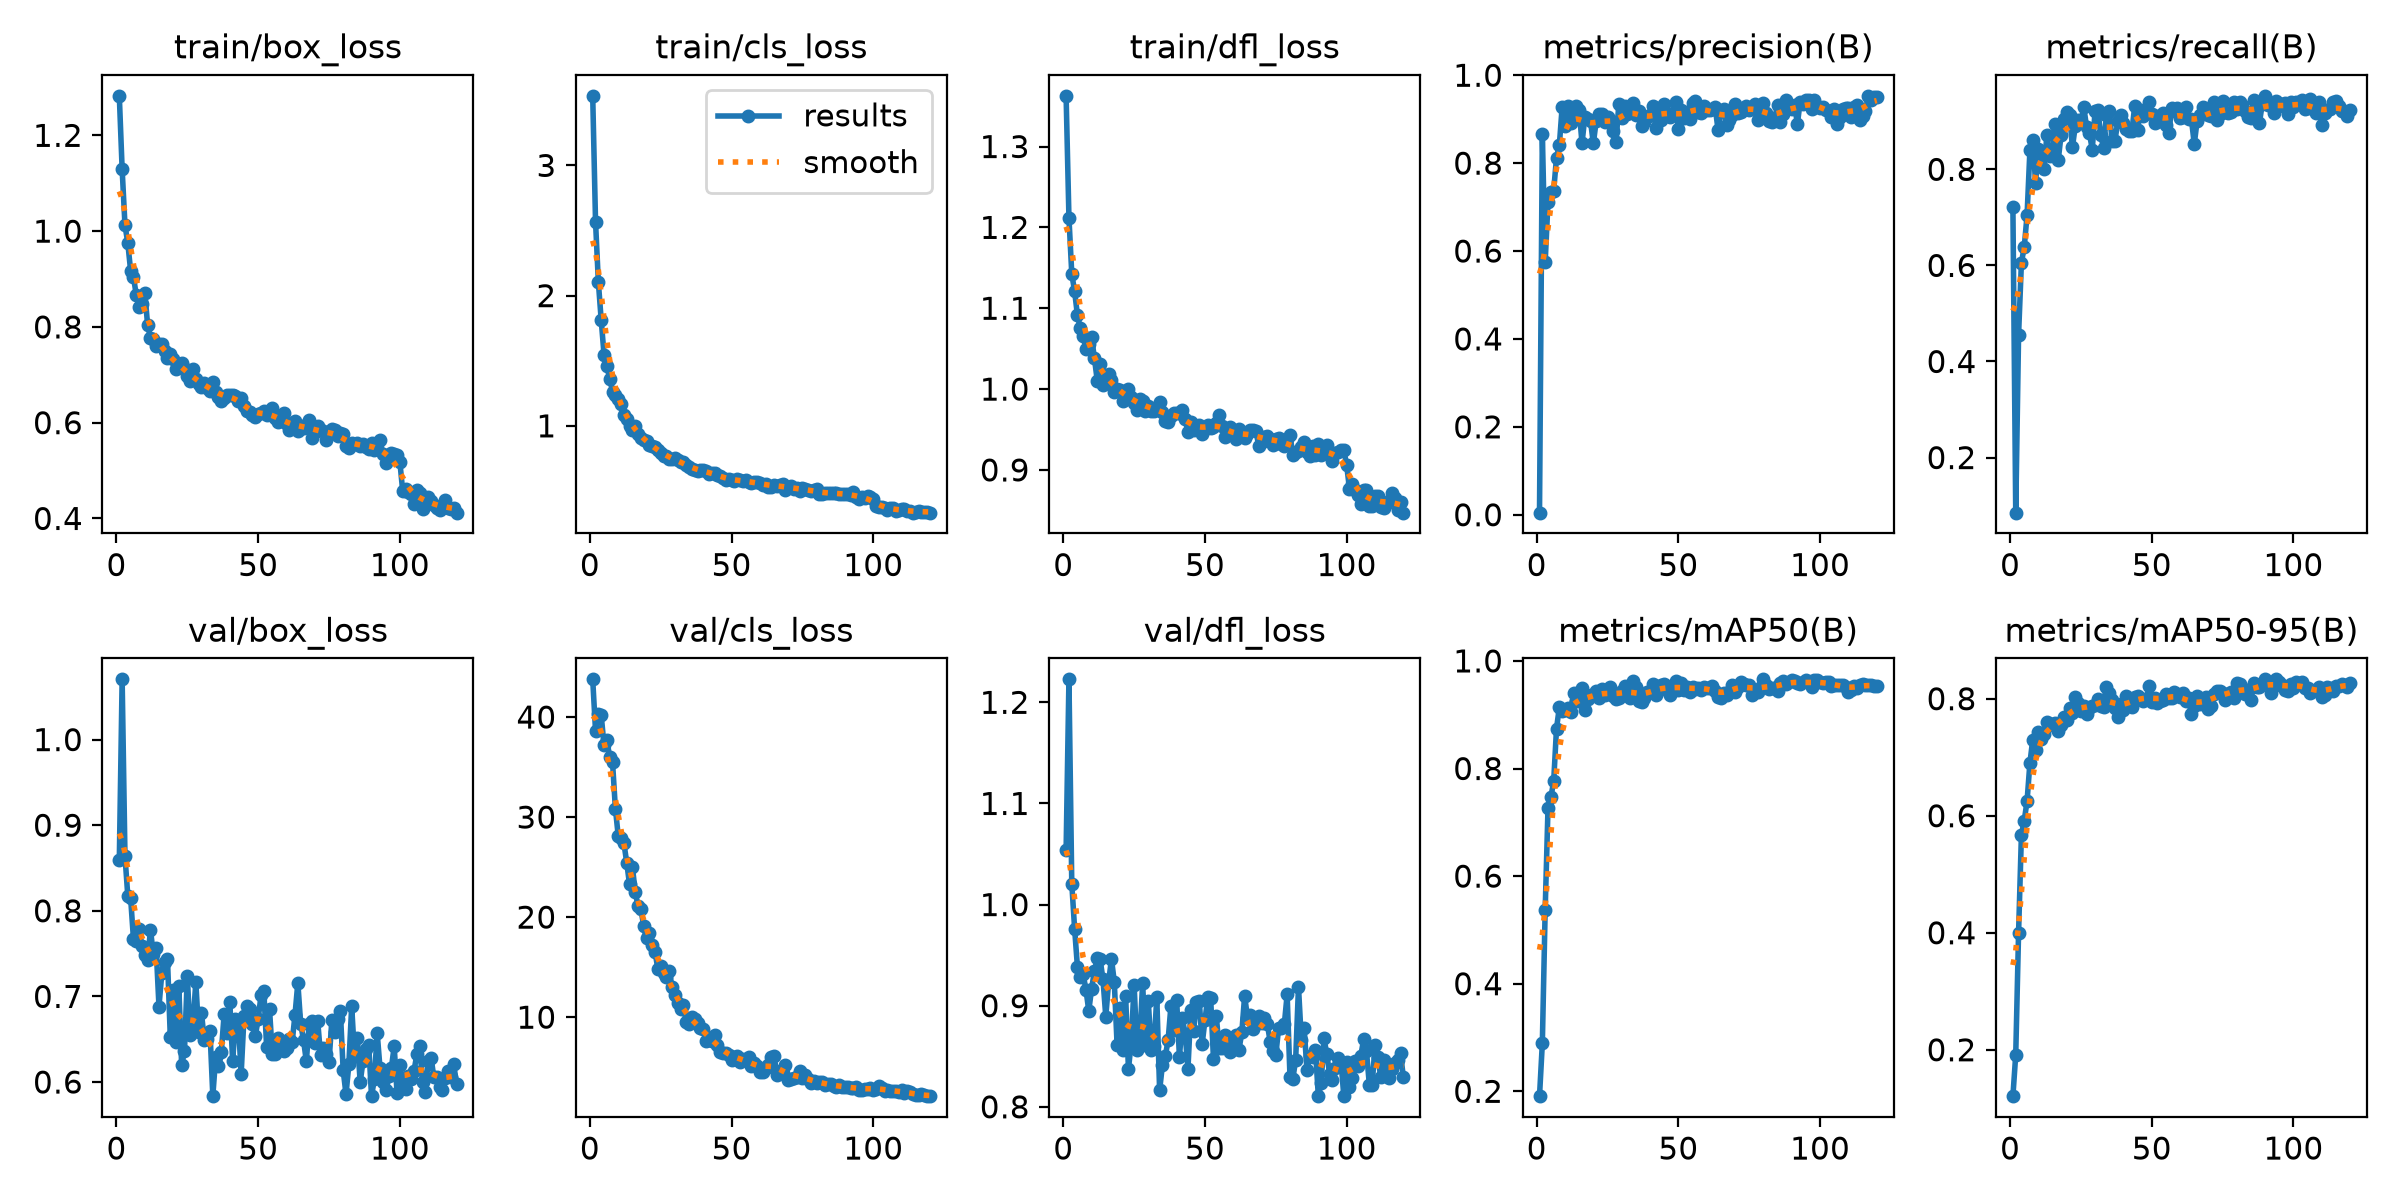

The table this chart was drawn from, first rows:
epoch, time, train/box_loss, train/cls_loss, train/dfl_loss, metrics/precision(B), metrics/recall(B), metrics/mAP50(B), metrics/mAP50-95(B), val/box_loss, val/cls_loss, val/dfl_loss, lr/pg0, lr/pg1, lr/pg2
1, 6.87, 1.283, 3.534, 1.363, 0.00471, 0.7211, 0.191, 0.1207, 0.859, 43.77, 1.053, 0.0001328, 0.0001328, 0.0001328
2, 12.55, 1.129, 2.566, 1.212, 0.8673, 0.0853, 0.2894, 0.1917, 1.07, 38.62, 1.223, 0.0002673, 0.0002673, 0.0002673
3, 18.28, 1.012, 2.103, 1.143, 0.5745, 0.4555, 0.5371, 0.3999, 0.8639, 40.31, 1.021, 0.0004002, 0.0004002, 0.0004002
4, 23.94, 0.975, 1.812, 1.121, 0.7122, 0.6055, 0.7271, 0.5672, 0.8175, 40.19, 0.9762, 0.0004011, 0.0004011, 0.0004011
5, 29.61, 0.9169, 1.546, 1.091, 0.7352, 0.6384, 0.7462, 0.5916, 0.8146, 37.16, 0.9382, 0.0003986, 0.0003986, 0.0003986
6, 35.25, 0.9043, 1.458, 1.075, 0.737, 0.7046, 0.7762, 0.6252, 0.7667, 37.69, 0.9283, 0.0003961, 0.0003961, 0.0003961
7, 40.93, 0.866, 1.362, 1.065, 0.8127, 0.8394, 0.8743, 0.6902, 0.7649, 35.99, 0.9314, 0.0003937, 0.0003937, 0.0003937
8, 46.56, 0.8406, 1.264, 1.05, 0.8409, 0.8606, 0.9139, 0.73, 0.7783, 35.48, 0.9159, 0.0003912, 0.0003912, 0.0003912
9, 52.2, 0.8482, 1.236, 1.055, 0.9285, 0.7725, 0.9078, 0.7121, 0.7588, 30.85, 0.895, 0.0003887, 0.0003887, 0.0003887
10, 57.87, 0.8709, 1.21, 1.064, 0.8854, 0.8431, 0.9094, 0.7429, 0.7481, 28.15, 0.9168, 0.0003863, 0.0003863, 0.0003863
11, 63.52, 0.8036, 1.17, 1.038, 0.9305, 0.827, 0.9129, 0.7305, 0.7429, 27.94, 0.9343, 0.0003838, 0.0003838, 0.0003838
12, 69.17, 0.7776, 1.083, 1.01, 0.8912, 0.8012, 0.9058, 0.74, 0.7777, 27.42, 0.9468, 0.0003813, 0.0003813, 0.0003813
13, 74.84, 0.7752, 1.05, 1.031, 0.9114, 0.8719, 0.9396, 0.76, 0.7495, 25.45, 0.9459, 0.0003788, 0.0003788, 0.0003788
14, 80.55, 0.7599, 1.001, 1.005, 0.9302, 0.8271, 0.9251, 0.755, 0.7564, 23.27, 0.9263, 0.0003764, 0.0003764, 0.0003764
15, 86.22, 0.7634, 0.9672, 1.016, 0.9209, 0.8334, 0.9264, 0.757, 0.6881, 25.05, 0.8893, 0.0003739, 0.0003739, 0.0003739
16, 91.87, 0.7634, 0.9988, 1.019, 0.8452, 0.8938, 0.9505, 0.758, 0.7272, 22.5, 0.9231, 0.0003714, 0.0003714, 0.0003714
17, 97.47, 0.7491, 0.9375, 1.012, 0.905, 0.8199, 0.9091, 0.7447, 0.7407, 21.11, 0.9463, 0.0003689, 0.0003689, 0.0003689
18, 103.1, 0.7345, 0.9049, 0.9968, 0.9004, 0.8712, 0.9284, 0.7546, 0.7438, 20.79, 0.9237, 0.0003665, 0.0003665, 0.0003665
19, 108.7, 0.7439, 0.8909, 1, 0.8954, 0.9046, 0.936, 0.7683, 0.6524, 19.1, 0.8609, 0.000364, 0.000364, 0.000364
20, 114.3, 0.7335, 0.8836, 0.9983, 0.8448, 0.9193, 0.9374, 0.7634, 0.7079, 17.94, 0.8973, 0.0003615, 0.0003615, 0.0003615
21, 119.8, 0.7115, 0.8503, 0.9847, 0.8957, 0.9132, 0.9447, 0.7843, 0.6472, 18.43, 0.8558, 0.0003591, 0.0003591, 0.0003591
22, 125.4, 0.7222, 0.8425, 0.9921, 0.9125, 0.846, 0.931, 0.7757, 0.7123, 17.21, 0.9098, 0.0003566, 0.0003566, 0.0003566
23, 131, 0.7255, 0.8399, 1, 0.9116, 0.8897, 0.9475, 0.8032, 0.6195, 16.53, 0.8371, 0.0003541, 0.0003541, 0.0003541
24, 136.6, 0.7135, 0.813, 0.9904, 0.8946, 0.9029, 0.9365, 0.7931, 0.6362, 14.79, 0.8642, 0.0003516, 0.0003516, 0.0003516
25, 142.1, 0.6969, 0.795, 0.9824, 0.9053, 0.8986, 0.9398, 0.7791, 0.7238, 15.14, 0.9209, 0.0003492, 0.0003492, 0.0003492
26, 147.7, 0.6874, 0.7706, 0.9737, 0.8987, 0.9304, 0.9524, 0.787, 0.6555, 14.41, 0.8557, 0.0003467, 0.0003467, 0.0003467
27, 153.2, 0.7119, 0.7701, 0.9878, 0.8728, 0.8875, 0.9343, 0.7739, 0.6681, 14, 0.8665, 0.0003442, 0.0003442, 0.0003442
28, 158.8, 0.6915, 0.748, 0.9848, 0.8478, 0.8752, 0.9298, 0.7837, 0.7167, 14.58, 0.9223, 0.0003418, 0.0003418, 0.0003418
29, 164.3, 0.6817, 0.7447, 0.9729, 0.9354, 0.8413, 0.9306, 0.7875, 0.658, 13.04, 0.8608, 0.0003393, 0.0003393, 0.0003393
30, 169.9, 0.6751, 0.7506, 0.9789, 0.9038, 0.9217, 0.9442, 0.7889, 0.6806, 12.21, 0.9047, 0.0003368, 0.0003368, 0.0003368
31, 175.4, 0.6819, 0.7343, 0.9726, 0.9297, 0.9231, 0.9525, 0.7993, 0.6487, 11.42, 0.8566, 0.0003343, 0.0003343, 0.0003343
32, 181, 0.6715, 0.7193, 0.9727, 0.9115, 0.8711, 0.9411, 0.7867, 0.6508, 10.81, 0.8598, 0.0003319, 0.0003319, 0.0003319
33, 186.5, 0.666, 0.7195, 0.9783, 0.917, 0.8447, 0.9303, 0.7863, 0.6592, 11.2, 0.9082, 0.0003294, 0.0003294, 0.0003294
34, 192.1, 0.6854, 0.7002, 0.9841, 0.9365, 0.9125, 0.9618, 0.8208, 0.5836, 9.517, 0.8162, 0.0003269, 0.0003269, 0.0003269
35, 197.7, 0.6644, 0.6872, 0.9716, 0.9105, 0.9218, 0.9524, 0.8091, 0.6291, 9.284, 0.8418, 0.0003244, 0.0003244, 0.0003244
36, 203.4, 0.6542, 0.6704, 0.9611, 0.9197, 0.8598, 0.9251, 0.7974, 0.6189, 10.03, 0.85, 0.000322, 0.000322, 0.000322
37, 209.1, 0.6449, 0.6598, 0.9596, 0.8851, 0.859, 0.9238, 0.7835, 0.6354, 9.785, 0.866, 0.0003195, 0.0003195, 0.0003195
38, 214.7, 0.6511, 0.6517, 0.9673, 0.8929, 0.8996, 0.9318, 0.7686, 0.6794, 9.452, 0.9001, 0.000317, 0.000317, 0.000317
39, 220.3, 0.6581, 0.6616, 0.9703, 0.9052, 0.9133, 0.9427, 0.7917, 0.6569, 8.931, 0.8763, 0.0003146, 0.0003146, 0.0003146
40, 225.8, 0.6577, 0.6626, 0.9703, 0.9085, 0.8973, 0.9427, 0.781, 0.6929, 8.769, 0.906, 0.0003121, 0.0003121, 0.0003121
41, 231.4, 0.6584, 0.6503, 0.9702, 0.931, 0.8848, 0.957, 0.804, 0.6245, 7.62, 0.8489, 0.0003096, 0.0003096, 0.0003096
42, 237, 0.6558, 0.6323, 0.9745, 0.8798, 0.8796, 0.9374, 0.7919, 0.6738, 7.961, 0.8876, 0.0003071, 0.0003071, 0.0003071
43, 242.6, 0.6449, 0.6368, 0.9624, 0.925, 0.8801, 0.9452, 0.7856, 0.6708, 7.596, 0.8724, 0.0003047, 0.0003047, 0.0003047
44, 248.2, 0.6516, 0.6371, 0.9469, 0.8981, 0.9327, 0.9554, 0.8031, 0.6095, 8.234, 0.8379, 0.0003022, 0.0003022, 0.0003022
45, 253.8, 0.6354, 0.6221, 0.9587, 0.9346, 0.8809, 0.9571, 0.8041, 0.6766, 7.231, 0.896, 0.0002997, 0.0002997, 0.0002997
46, 259.3, 0.6253, 0.6145, 0.9496, 0.9125, 0.9228, 0.9526, 0.8004, 0.6884, 6.518, 0.8749, 0.0002973, 0.0002973, 0.0002973
47, 265, 0.6231, 0.6027, 0.9542, 0.9039, 0.9111, 0.9361, 0.7959, 0.6858, 6.433, 0.904, 0.0002948, 0.0002948, 0.0002948
48, 270.6, 0.617, 0.5877, 0.9554, 0.915, 0.9257, 0.9483, 0.7989, 0.6677, 6.412, 0.905, 0.0002923, 0.0002923, 0.0002923
49, 276.3, 0.6115, 0.5912, 0.9451, 0.9394, 0.9393, 0.9633, 0.8211, 0.6542, 6.222, 0.8618, 0.0002898, 0.0002898, 0.0002898
50, 281.9, 0.6174, 0.5816, 0.9509, 0.8769, 0.9157, 0.9455, 0.7952, 0.6732, 5.753, 0.8857, 0.0002874, 0.0002874, 0.0002874
51, 287.5, 0.6205, 0.5732, 0.9551, 0.9219, 0.8974, 0.9581, 0.8011, 0.7013, 6.059, 0.9083, 0.0002849, 0.0002849, 0.0002849
52, 293.1, 0.6253, 0.5887, 0.9518, 0.9021, 0.9119, 0.9459, 0.7918, 0.7062, 6.084, 0.908, 0.0002824, 0.0002824, 0.0002824
53, 298.8, 0.616, 0.5815, 0.9534, 0.9169, 0.9009, 0.9522, 0.7962, 0.6404, 5.522, 0.8472, 0.0002799, 0.0002799, 0.0002799
54, 304.5, 0.6192, 0.573, 0.9585, 0.8996, 0.9165, 0.9427, 0.797, 0.6853, 5.864, 0.8897, 0.0002775, 0.0002775, 0.0002775
55, 310, 0.6304, 0.5873, 0.9682, 0.9367, 0.8921, 0.9507, 0.808, 0.6321, 5.675, 0.8578, 0.000275, 0.000275, 0.000275
56, 315.6, 0.6103, 0.5677, 0.9546, 0.9412, 0.8747, 0.948, 0.802, 0.6328, 6.048, 0.8583, 0.0002725, 0.0002725, 0.0002725
57, 321.3, 0.6006, 0.5605, 0.9411, 0.9164, 0.9269, 0.9502, 0.8012, 0.6515, 5.092, 0.8708, 0.0002701, 0.0002701, 0.0002701
58, 326.9, 0.6027, 0.5666, 0.9456, 0.9146, 0.9215, 0.9468, 0.8113, 0.6421, 5.448, 0.8689, 0.0002676, 0.0002676, 0.0002676
59, 332.6, 0.6193, 0.5676, 0.953, 0.9292, 0.9269, 0.9506, 0.8072, 0.6359, 5.117, 0.8544, 0.0002651, 0.0002651, 0.0002651
60, 338.2, 0.5969, 0.5612, 0.9433, 0.9218, 0.907, 0.9492, 0.803, 0.6402, 4.483, 0.8569, 0.0002626, 0.0002626, 0.0002626
... 60 more rows
